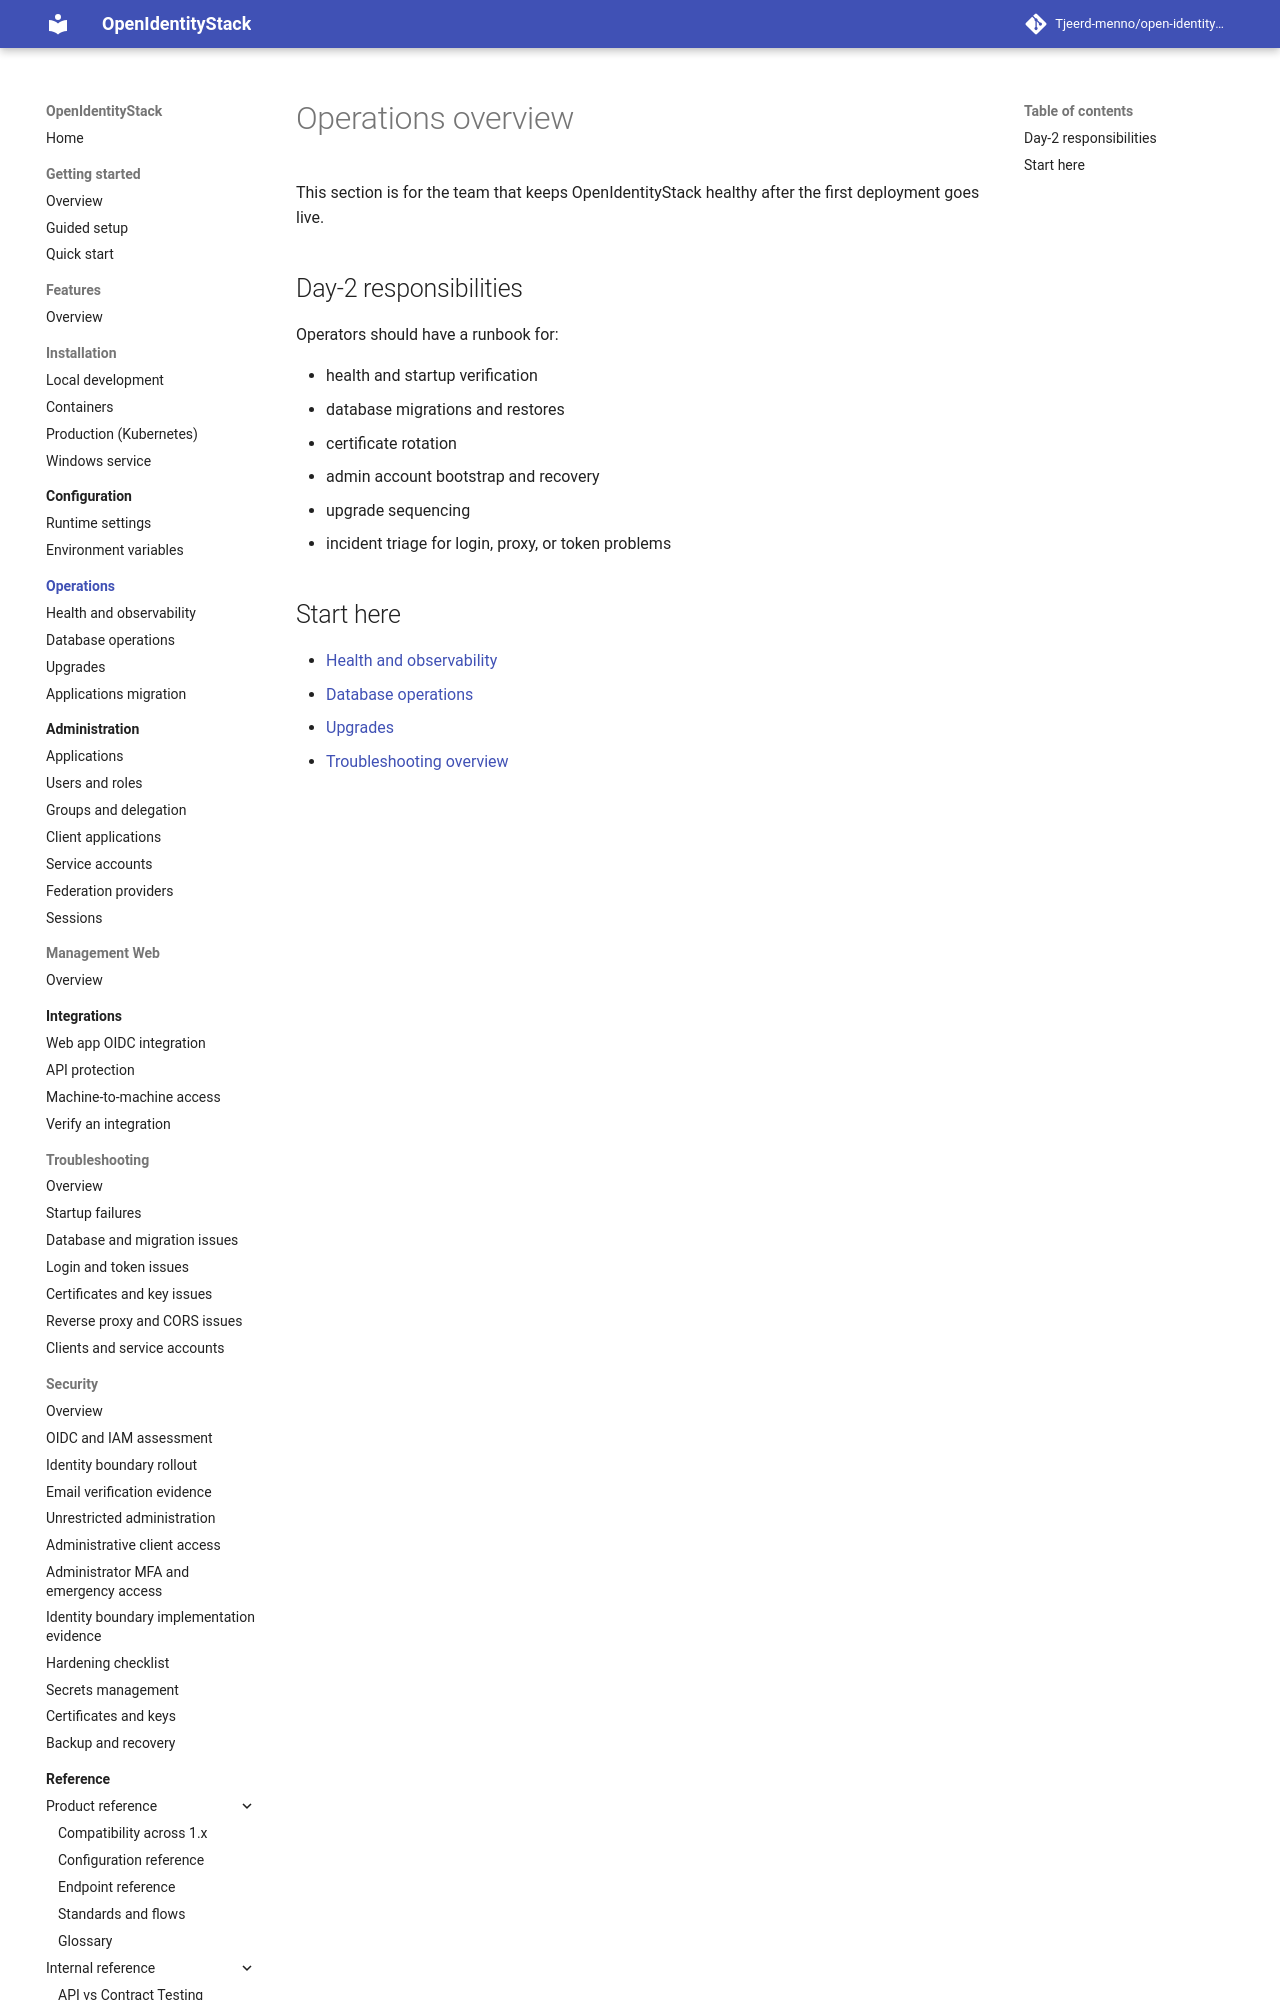

repository: Tjeerd-menno/open-identity-stack · page: operations/index.html · generator: mkdocs

# Operations overview

This section is for the team that keeps OpenIdentityStack healthy after the first deployment goes live.

## Day-2 responsibilities

Operators should have a runbook for:

- health and startup verification
- database migrations and restores
- certificate rotation
- admin account bootstrap and recovery
- upgrade sequencing
- incident triage for login, proxy, or token problems
